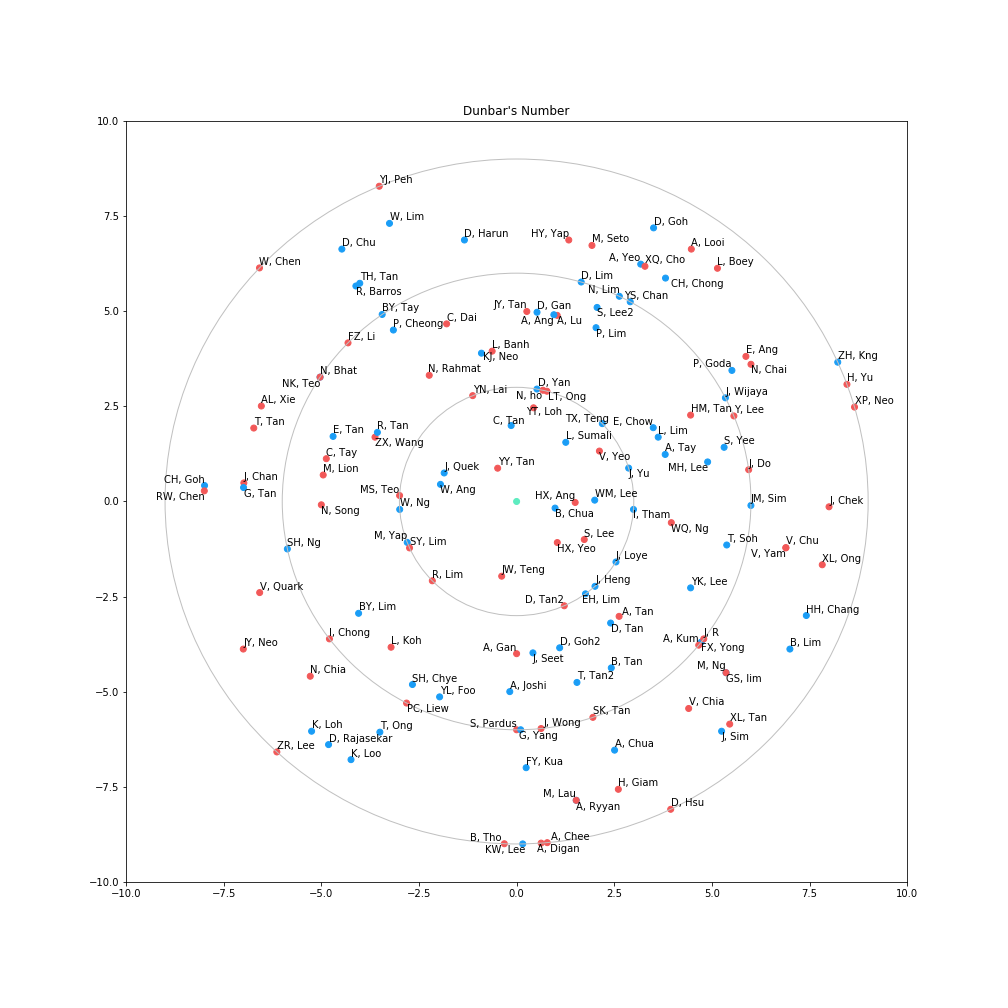

Values plotted in this chart, from the file beside it:
S/N, Masked Name, Gender, Proximity
1, YY, Tan, F, 1
11, B, Chua, M, 1
3, HX, Ang, F, 1.5
62, HX, Yeo, F, 1.5
4, W, Ang, M, 2
5, C, Tan, M, 2
6, J, Quek, M, 2
7, L, Sumali, M, 2
9, WM, Lee, M, 2
36, S, Lee, F, 2
37, JW, Teng, F, 2
2, YT, Loh, F, 2.5
58, V, Yeo, F, 2.5
12, J, Yu, M, 3
13, J, Loye, M, 3
14, TX, Teng, M, 3
15, M, Yap, M, 3
16, EH, Lim, M, 3
19, J, Heng, M, 3
38, MS, Teo, F, 3
39, W, Ng, M, 3
40, D, Yan, M, 3
45, LT, Ong, F, 3
59, R, Lim, F, 3
60, SY, Lim, F, 3
65, N, ho, F, 3
85, D, Tan2, F, 3
86, YN, Lai, F, 3
87, I, Tham, M, 3
17, E, Chow, M, 4
18, L, Lim, M, 4
26, KJ, Neo, M, 4
32, J, Seet, M, 4
33, A, Tay, M, 4
34, L, Banh, F, 4
41, WQ, Ng, F, 4
57, A, Tan, F, 4
61, A, Gan, F, 4
64, ZX, Wang, F, 4
67, D, Goh2, M, 4
83, N, Rahmat, F, 4
84, R, Tan, M, 4
51, D, Tan, M, 4
44, A, Lu, F, 5
66, L, Koh, F, 5
88, A, Joshi, M, 5
10, HM, Tan, F, 5
20, BY, Lim, M, 5
43, D, Gan, M, 5
48, A, Ang, M, 5
50, B, Tan, M, 5
53, M, Lion, F, 5
55, C, Tay, F, 5
56, JY, Tan, F, 5
74, E, Tan, M, 5
79, YK, Lee, M, 5
91, P, Lim, M, 5
140, MH, Lee, M, 5
142, N, Song, F, 5
143, C, Dai, F, 5
... 84 more rows
